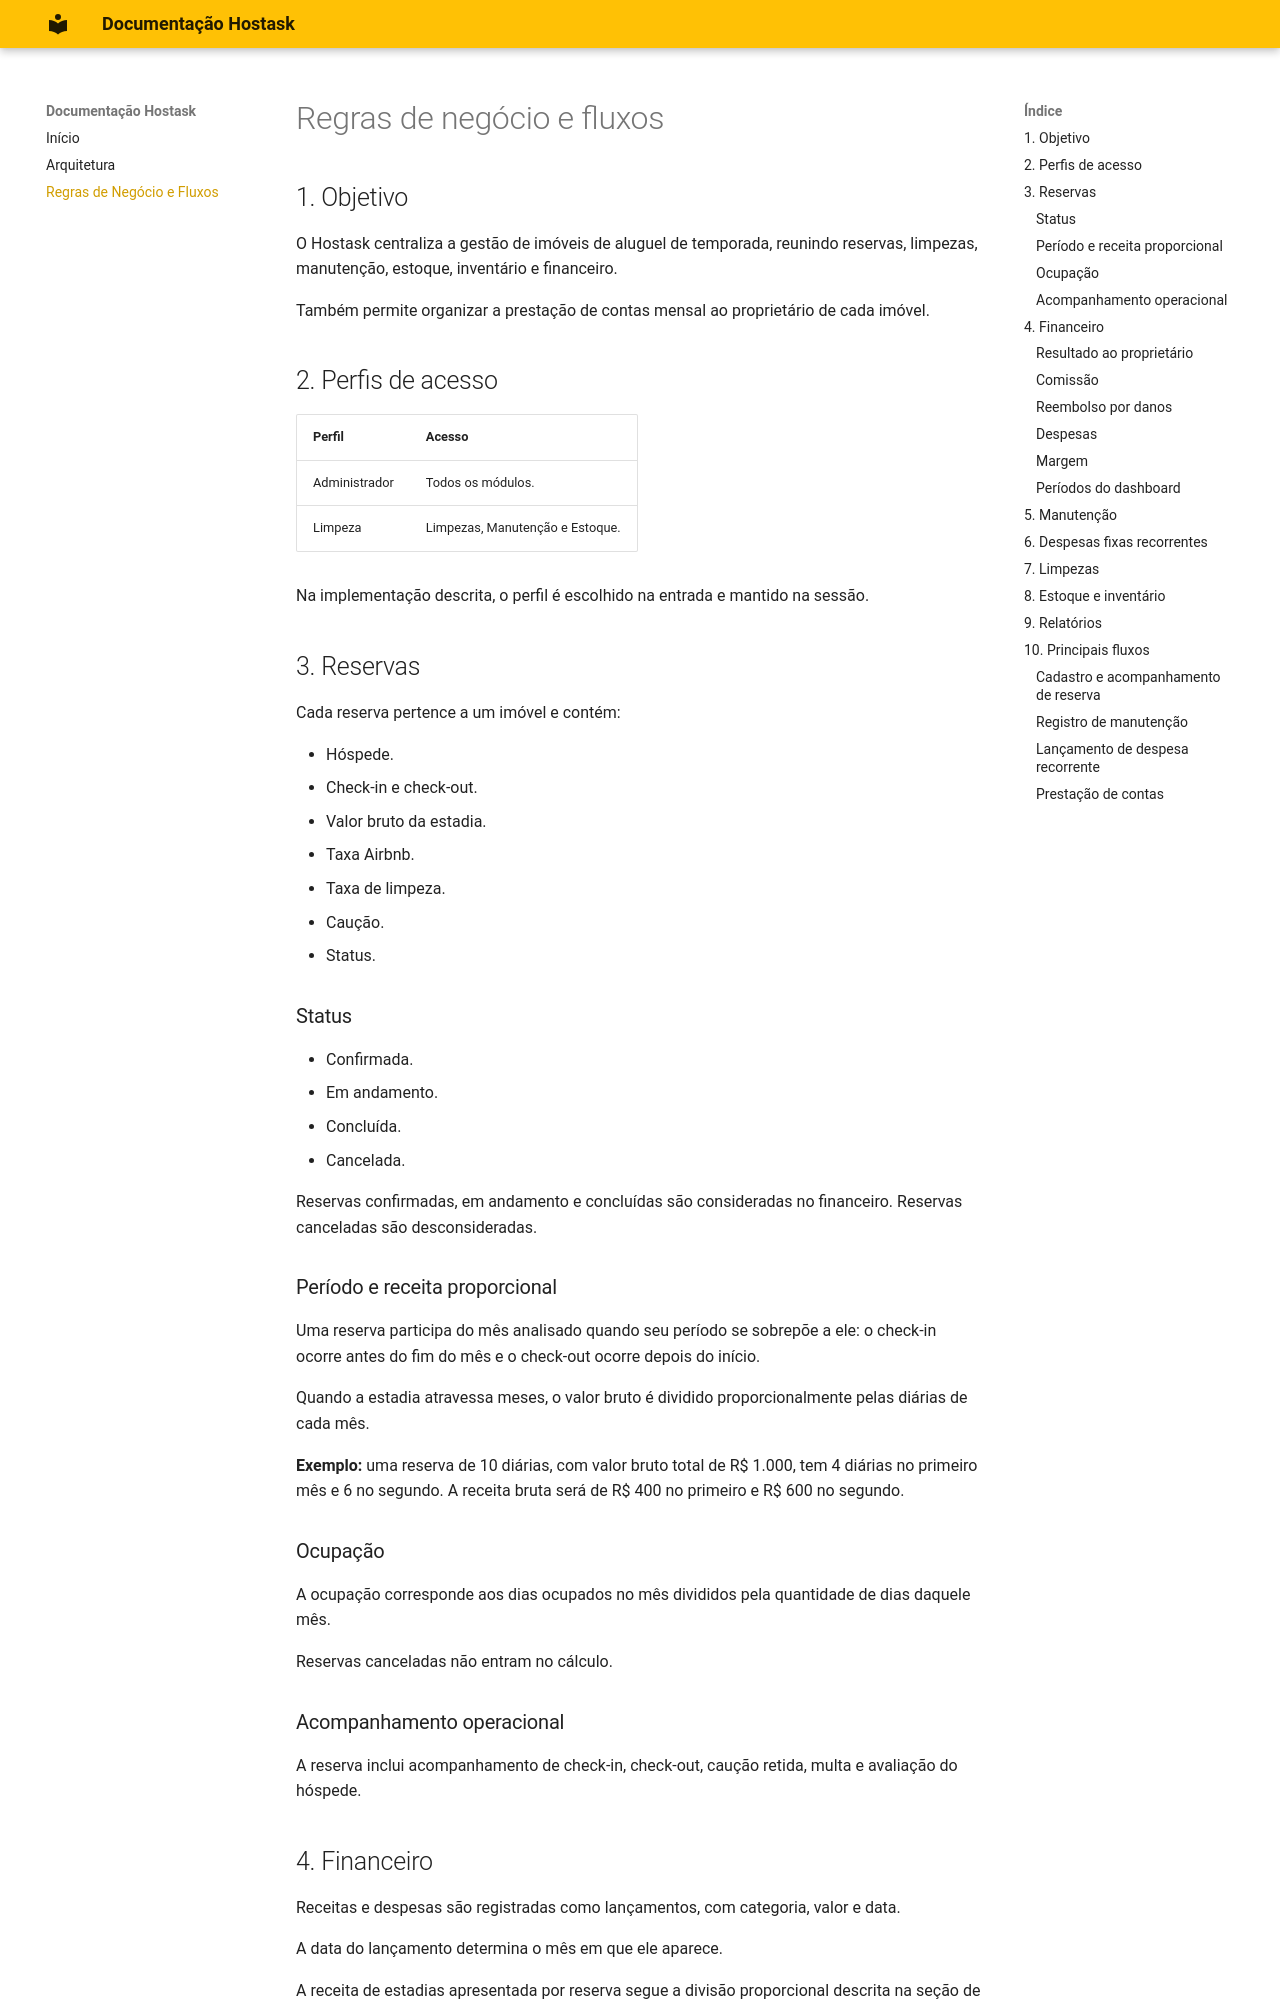

repository: RacquelNovelli/hostask-docs · page: regras-negocio/index.html · generator: mkdocs

# Regras de negócio e fluxos

## 1. Objetivo

O Hostask centraliza a gestão de imóveis de aluguel de temporada, reunindo reservas, limpezas, manutenção, estoque, inventário e financeiro.

Também permite organizar a prestação de contas mensal ao proprietário de cada imóvel.

## 2. Perfis de acesso

| Perfil | Acesso |
| --- | --- |
| Administrador | Todos os módulos. |
| Limpeza | Limpezas, Manutenção e Estoque. |

Na implementação descrita, o perfil é escolhido na entrada e mantido na sessão.

## 3. Reservas

Cada reserva pertence a um imóvel e contém:

- Hóspede.
- Check-in e check-out.
- Valor bruto da estadia.
- Taxa Airbnb.
- Taxa de limpeza.
- Caução.
- Status.

### Status

- Confirmada.
- Em andamento.
- Concluída.
- Cancelada.

Reservas confirmadas, em andamento e concluídas são consideradas no financeiro. Reservas canceladas são desconsideradas.

### Período e receita proporcional

Uma reserva participa do mês analisado quando seu período se sobrepõe a ele: o check-in ocorre antes do fim do mês e o check-out ocorre depois do início.

Quando a estadia atravessa meses, o valor bruto é dividido proporcionalmente pelas diárias de cada mês.

**Exemplo:** uma reserva de 10 diárias, com valor bruto total de R$ 1.000, tem 4 diárias no primeiro mês e 6 no segundo. A receita bruta será de R$ 400 no primeiro e R$ 600 no segundo.

### Ocupação

A ocupação corresponde aos dias ocupados no mês divididos pela quantidade de dias daquele mês.

Reservas canceladas não entram no cálculo.

### Acompanhamento operacional

A reserva inclui acompanhamento de check-in, check-out, caução retida, multa e avaliação do hóspede.

## 4. Financeiro

Receitas e despesas são registradas como lançamentos, com categoria, valor e data.

A data do lançamento determina o mês em que ele aparece.

A receita de estadias apresentada por reserva segue a divisão proporcional descrita na seção de reservas.
